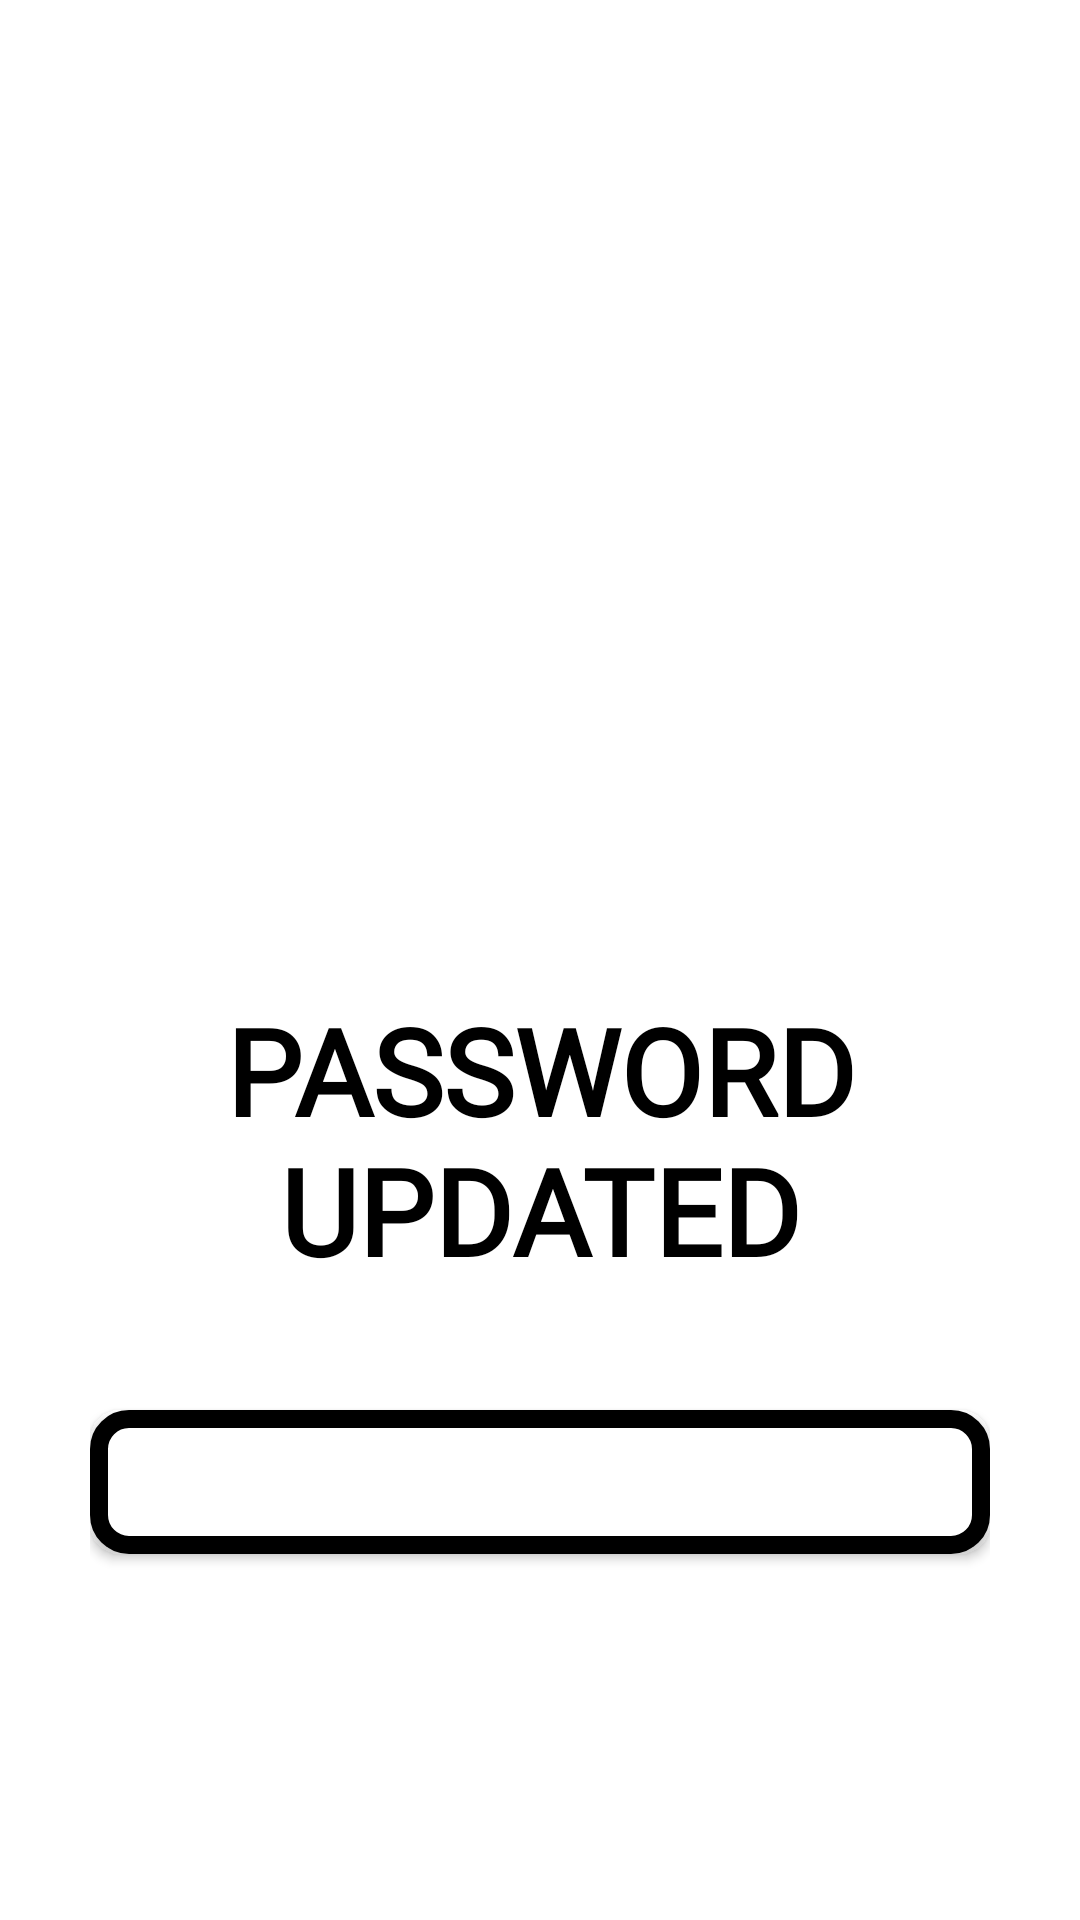

Here is an Android app screen rendered from its layout file. Give the layout XML and the strings, colors and styles it references.
<!-- AndroidManifest.xml: application theme Theme.MobileProgrammingCourse -->
<!-- res/layout/activity_password_updated.xml -->
<?xml version="1.0" encoding="utf-8"?>
<LinearLayout xmlns:android="http://schemas.android.com/apk/res/android"
    xmlns:app="http://schemas.android.com/apk/res-auto"
    xmlns:tools="http://schemas.android.com/tools"
    android:layout_width="match_parent"
    android:layout_height="match_parent"
    android:orientation="vertical"
    android:padding="30dp"
    tools:context=".PasswordUpdatedActivity">

    <ImageView
        android:layout_width="200dp"
        android:layout_height="200dp"
        android:layout_gravity="center"
        android:layout_marginTop="100dp"
        android:src="@drawable/password_updated"
        />

    <TextView
        android:layout_width="wrap_content"
        android:layout_height="wrap_content"
        android:layout_gravity="center"
        android:fontFamily="@font/muli_black"
        android:text="Password Updated"
        android:textAlignment="center"
        android:textAllCaps="true"
        android:textColor="@color/black"
        android:textSize="40sp"
        android:textStyle="bold" />

    <Button
        android:id="@+id/goToLogin"
        android:layout_width="300dp"
        android:layout_height="wrap_content"
        android:layout_gravity="center"
        android:layout_marginTop="40dp"
        android:background="@drawable/button_bg"
        android:text="@string/login"
        android:textColor="@color/white" />
</LinearLayout>
<!-- resources referenced by this layout -->
<resources>
  <!-- drawable button_bg (drawable) -->
  <?xml version="1.0" encoding="utf-8"?>
  <shape xmlns:android="http://schemas.android.com/apk/res/android">
  
      <solid
          android:color="@color/white"/>
  
      <corners
          android:radius="10dp"/>
  
      <stroke
          android:color="@color/black"
          android:width="6dp"/>
  
  </shape>
  <string name="login">LOGIN</string>
  <style name="Theme.MobileProgrammingCourse" parent="Theme.MaterialComponents.Light.NoActionBar">
          
          <item name="colorPrimary">@color/black</item>
          <item name="colorPrimaryVariant">@color/black</item>
          <item name="colorOnPrimary">@color/white</item>
          
          <item name="colorSecondary">@color/black</item>
          <item name="colorSecondaryVariant">@color/black</item>
          <item name="colorOnSecondary">@color/black</item>
          
          <item name="android:statusBarColor" tools:targetApi="l">?attr/colorPrimaryVariant</item>
          
          <item name="android:windowSoftInputMode">stateHidden</item>
      </style>
  <!-- not gathered from this repository: default colours our renderer supplied (Android Studio template values) -->
  <color name="black">#FF000000</color>
  <color name="white">#FFFFFFFF</color>
</resources>
